Photos from the image-classification dataset "dataset" in the GitHub repository SnapCal/SnapCal-ML. Its 17 classes are: ayam bakar, bakso, bubur ayam, gado-gado vegetable salad, gulai kambing, lele goreng, nasi goreng, nasi putih, rawon beef soup, sambal fried potato, seblak spicy crackers, chicken soto soup, tahu goreng, telur goreng, tempe goreng, tumis kangkung, tumis tauge.

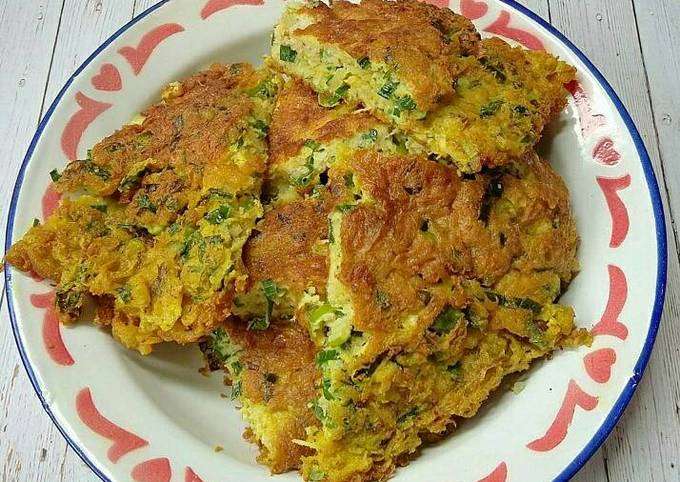
Label: telur goreng

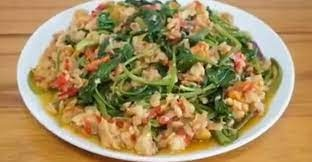
Label: tumis kangkung

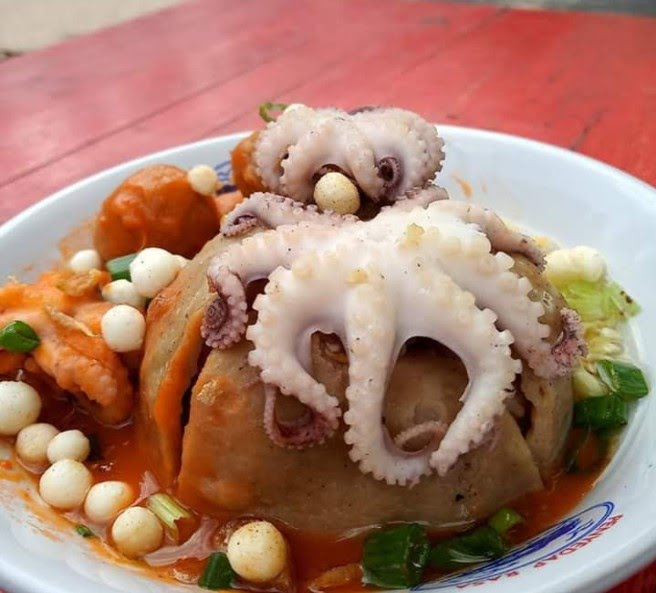
Label: bakso

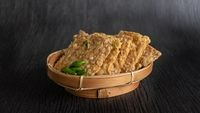
Label: tempe goreng

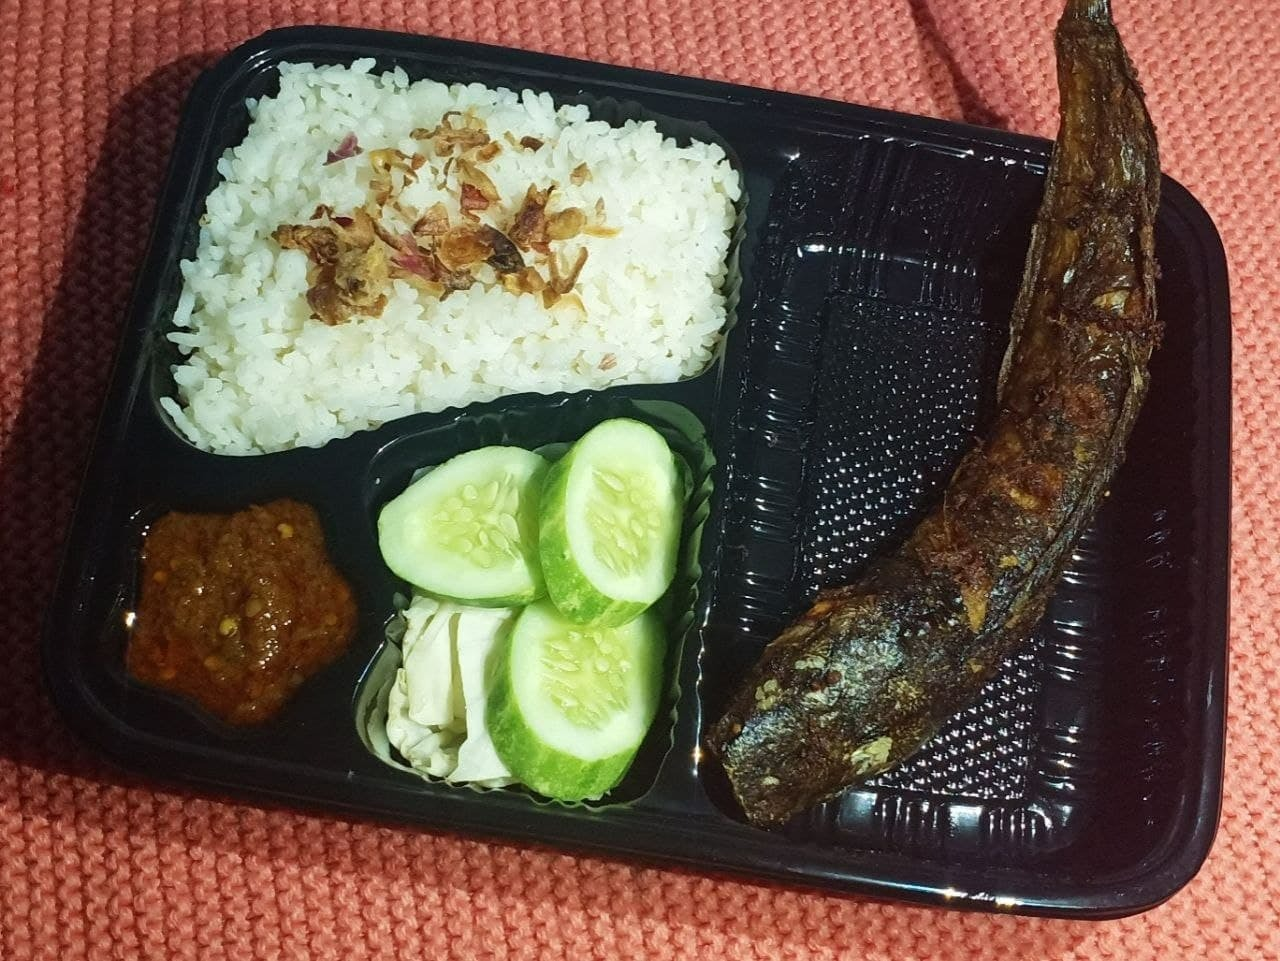
Label: lele goreng

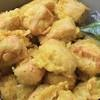
Label: tahu goreng
